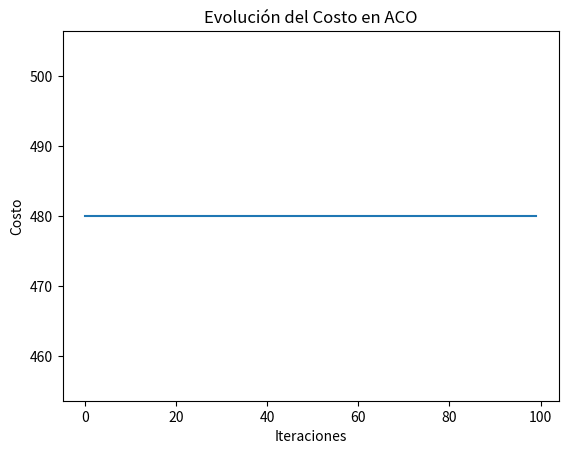

Python code for this plot:
import numpy as np
import random
import matplotlib.pyplot as plt

# Parámetros del problema
origenes = ["A", "B", "C"]  # Orígenes
destinos = ["X", "Y", "Z"]  # Destinos
costos = np.array([  # Matriz de costos de transporte
    #X #Y #Z
    [4, 3, 2],#A
    [5, 8, 6],#B
    [7, 4, 3]#C
])
demandas = [30, 40, 50]  # Demanda en los destinos
ofertas = [40, 50, 30]   # Oferta en los orígenes

# Parámetros del algoritmo de colonia de hormigas
tau_inicial = 0.1  # Feromona inicial
alpha = 1  # Peso de la feromona
beta = 2  # Peso de la heurística
evaporacion = 0.5  # Tasa de evaporación
n_hormigas = 10  # Número de hormigas
n_iteraciones = 100  # Número de iteraciones

# Inicialización de las feromonas
tau = tau_inicial * np.ones_like(costos)

# Función heurística: 1/costo (mayor probabilidad para menores costos)
heuristica = 1 / costos

# Clase Hormiga
class Hormiga:
    def __init__(self):
        self.asignacion = np.zeros_like(costos)
        self.ofertas_restantes = ofertas.copy()
        self.demandas_restantes = demandas.copy()
        self.costo_total = 0

    def construir_solucion(self):
        global heuristica, tau
        while sum(self.demandas_restantes) > 0:
            # Probabilidades para elegir origen-destino
            probabilidades = (tau ** alpha) * (heuristica ** beta)
            probabilidades /= np.sum(probabilidades)

            # Seleccionar un origen-destino basado en probabilidades
            indices_origen, indices_destino = np.unravel_index(
                np.random.choice(probabilidades.size, p=probabilidades.ravel()), probabilidades.shape
            )
            origen, destino = indices_origen, indices_destino

            # Cantidad a transportar
            cantidad = min(self.ofertas_restantes[origen], self.demandas_restantes[destino])

            # Actualizar la asignación, ofertas y demandas
            self.asignacion[origen, destino] += cantidad
            self.ofertas_restantes[origen] -= cantidad
            self.demandas_restantes[destino] -= cantidad
            self.costo_total += cantidad * costos[origen, destino]

# Función para actualizar feromonas
def actualizar_feromonas(hormigas):
    global tau
    # Evaporación de feromonas
    tau *= (1 - evaporacion)
    for hormiga in hormigas:
        for i in range(costos.shape[0]):
            for j in range(costos.shape[1]):
                if hormiga.asignacion[i, j] > 0:
                    tau[i, j] += 1 / hormiga.costo_total  # Incremento proporcional al costo inverso

# Algoritmo principal
def colonia_de_hormigas():
    mejor_costo_global = float("inf")
    mejor_asignacion_global = None
    costos_mejor_iteracion = []

    for iteracion in range(n_iteraciones):
        hormigas = [Hormiga() for _ in range(n_hormigas)]

        # Cada hormiga construye una solución
        for hormiga in hormigas:
            hormiga.construir_solucion()

        # Buscar la mejor solución de esta iteración
        mejor_hormiga = min(hormigas, key=lambda h: h.costo_total)
        if mejor_hormiga.costo_total < mejor_costo_global:
            mejor_costo_global = mejor_hormiga.costo_total
            mejor_asignacion_global = mejor_hormiga.asignacion

        # Actualizar feromonas
        actualizar_feromonas(hormigas)

        # Guardar el mejor costo de esta iteración
        costos_mejor_iteracion.append(mejor_costo_global)

    return mejor_asignacion_global, mejor_costo_global, costos_mejor_iteracion

# Ejecutar el algoritmo
mejor_asignacion, mejor_costo, costos_iteraciones = colonia_de_hormigas()

# Mostrar resultados
print("Mejor Asignación:")
print(mejor_asignacion)
print(f"Costo Total: {mejor_costo}")

# Graficar la evolución del costo
plt.plot(costos_iteraciones)
plt.title("Evolución del Costo en ACO")
plt.xlabel("Iteraciones")
plt.ylabel("Costo")
plt.show()
